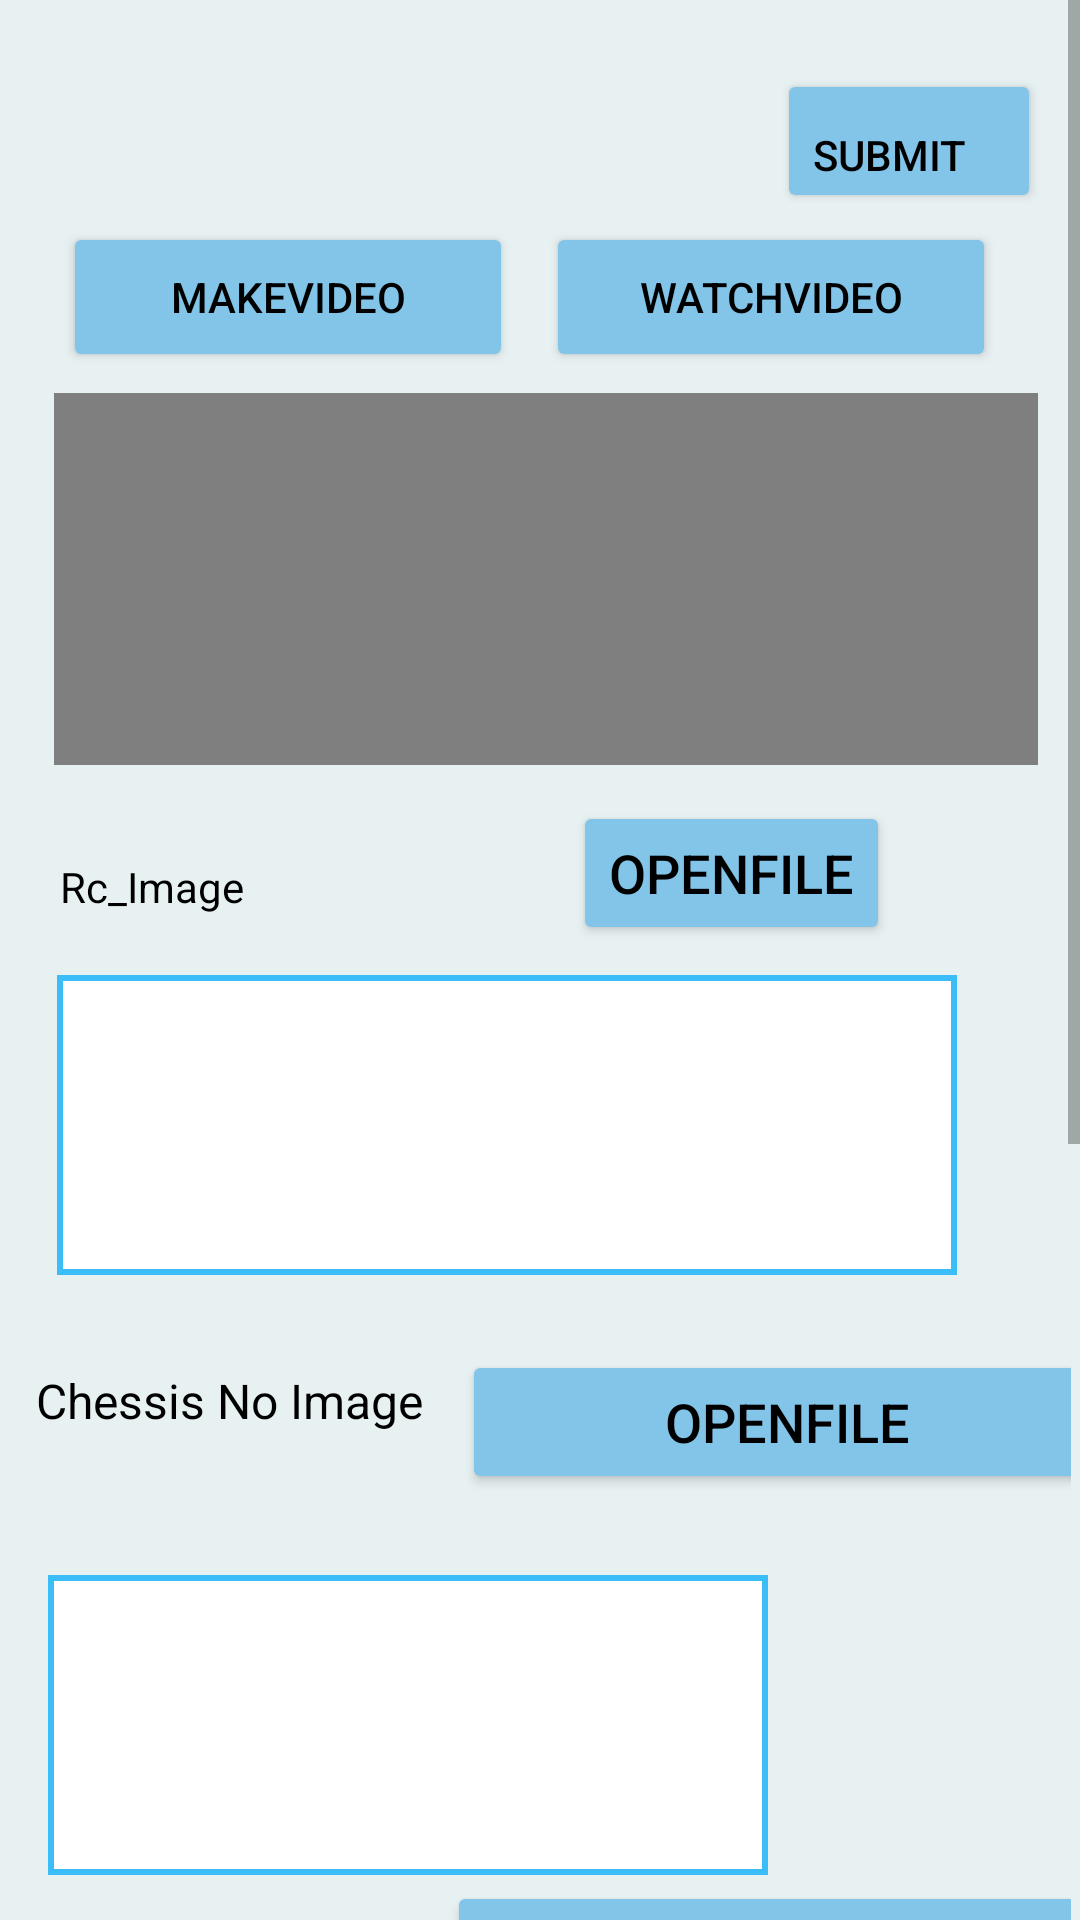

Write the Android layout XML for this screen, with the resource values it uses.
<!-- AndroidManifest.xml: application theme Theme.SURVEYX -->
<!-- res/layout/activity_two_wheeler4.xml -->
<?xml version="1.0" encoding="utf-8"?>
<LinearLayout xmlns:android="http://schemas.android.com/apk/res/android"
    xmlns:app="http://schemas.android.com/apk/res-auto"
    xmlns:tools="http://schemas.android.com/tools"
    android:layout_width="fill_parent"
    android:layout_height="fill_parent"
    android:background="#E8F1F2"
    android:orientation="vertical"
    android:visibility="visible"

    tools:context=".Two_wheeler4">

    <ScrollView
        android:layout_width="fill_parent"
        android:layout_height="fill_parent"
        android:scrollbars="vertical">
        
        <AbsoluteLayout
            android:layout_width="wrap_content"
            android:layout_height="wrap_content"
            android:orientation="vertical">

            <AbsoluteLayout
                android:layout_width="wrap_content"
                android:layout_height="1067dp"
                android:layout_x="-3dp"
                android:layout_y="7dp">

                <TextView
                    android:layout_width="103dp"
                    android:layout_height="wrap_content"
                    android:layout_x="23dp"
                    android:layout_y="279dp"
                    android:text="Rc_Image"
                    android:textColor="@color/black"></TextView>

                <Button
                    android:id="@+id/btnselect1"
                    android:layout_width="wrap_content"
                    android:layout_height="wrap_content"
                    android:layout_centerHorizontal="true"
                    android:layout_marginTop="32dp"
                    android:layout_x="194dp"
                    android:layout_y="260dp"
                    android:backgroundTint="#82C5E9"
                    android:text="OpenFile"
                    android:textColor="@color/black"
                    android:textSize="18sp" />

                <ImageView
                    android:id="@+id/my_avatar_imageview"
                    android:layout_width="300dp"
                    android:layout_height="100dp"
                    android:layout_below="@id/btnselect"
                    android:layout_marginStart="16dp"
                    android:layout_marginTop="16dp"
                    android:layout_marginEnd="16dp"
                    android:layout_x="22dp"
                    android:layout_y="318dp"
                    android:background="@drawable/border" />

                <TextView
                    android:layout_width="wrap_content"
                    android:layout_height="29dp"
                    android:layout_x="15dp"
                    android:layout_y="449dp"
                    android:text="Chessis No Image"
                    android:textColor="@color/black"
                    android:textSize="16sp"></TextView>

                <Button
                    android:id="@+id/btnselect"
                    android:layout_width="217dp"
                    android:layout_height="wrap_content"
                    android:layout_centerHorizontal="true"
                    android:layout_marginTop="32dp"
                    android:layout_x="157dp"
                    android:layout_y="443dp"
                    android:backgroundTint="#82C5E9"
                    android:text="OpenFile"
                    android:textColor="@color/black"
                    android:textSize="18sp" />

                <ImageView
                    android:id="@+id/viewImage"
                    android:layout_width="240dp"
                    android:layout_height="100dp"
                    android:layout_below="@id/btnselect"
                    android:layout_marginStart="16dp"
                    android:layout_marginTop="16dp"
                    android:layout_marginEnd="16dp"
                    android:layout_x="19dp"
                    android:layout_y="518dp"
                    android:background="@drawable/border" />

                <TextView
                    android:id="@+id/textView11"
                    android:layout_width="wrap_content"
                    android:layout_height="wrap_content"
                    android:layout_x="24dp"
                    android:layout_y="643dp"
                    android:text="Vehicle Images"
                    android:textColor="@color/black"
                    android:textSize="16sp" />

                <Button
                    android:id="@+id/button"
                    android:layout_width="217dp"
                    android:layout_height="wrap_content"
                    android:layout_marginTop="20dp"
                    android:layout_x="152dp"
                    android:layout_y="620dp"
                    android:backgroundTint="#82C5E9"
                    android:text="OPENFILE"
                    android:textAllCaps="false"
                    android:textColor="@color/black"
                    app:layout_constraintEnd_toEndOf="parent"
                    app:layout_constraintHorizontal_bias="0.445"
                    app:layout_constraintStart_toStartOf="parent"
                    app:layout_constraintTop_toTopOf="parent"
                    app:strokeColor="@color/purple_700"></Button>

                <androidx.recyclerview.widget.RecyclerView
                    android:id="@+id/recycler"
                    android:layout_width="399dp"
                    android:layout_height="wrap_content"
                    android:layout_margin="20dp"
                    android:layout_x="4dp"
                    android:layout_y="746dp"
                    android:elevation="20dp"
                    app:layout_constraintEnd_toEndOf="parent"
                    app:layout_constraintStart_toStartOf="parent"
                    app:layout_constraintTop_toBottomOf="@+id/textView" />

                <VideoView
                    android:id="@+id/videoview"
                    android:layout_width="328dp"
                    android:layout_height="124dp"
                    android:layout_x="21dp"
                    android:layout_y="124dp"></VideoView>

                <Button
                    android:id="@+id/recording"
                    android:layout_width="150dp"
                    android:layout_height="50dp"
                    android:layout_x="24dp"
                    android:layout_y="67dp"
                    android:backgroundTint="#82C5E9"
                    android:text="MakeVideo"
                    android:textColor="@color/black" />

                <Button
                    android:id="@+id/playback"
                    android:layout_width="150dp"
                    android:layout_height="50dp"
                    android:layout_x="185dp"
                    android:layout_y="67dp"
                    android:backgroundTint="#82C5E9"
                    android:text="watchVideo"
                    android:textColor="@color/black" />

                <Button
                    android:id="@+id/submit"
                    android:layout_width="wrap_content"
                    android:layout_height="wrap_content"

                    android:layout_x="262dp"
                    android:layout_y="16dp"
                    android:backgroundTint="#82C5E9"
                    android:gravity="bottom"
                    android:text="Submit"
                    android:textColor="@color/black" />

                <TextView
                    android:id="@+id/textView12"
                    android:layout_width="wrap_content"
                    android:layout_height="wrap_content"
                    android:layout_x="17dp"
                    android:layout_y="669dp"
                    android:text="5 photo required from gallary"
                    android:textColor="@color/black" />
            </AbsoluteLayout>
        </AbsoluteLayout>
    </ScrollView>
</LinearLayout>
<!-- resources referenced by this layout -->
<resources>
  <color name="black">#FF000000</color>
  <color name="purple_700">#DAE8FC</color>
  <!-- drawable border (drawable) -->
  <selector xmlns:android="http://schemas.android.com/apk/res/android">
      <item>
          <shape android:shape="rectangle">
              <solid android:color="#ffffff"/>
              <stroke
                  android:width="2dp"
                  android:color="#3bbdfa"
                  />
          </shape>
      </item>
  </selector>
  <style name="Theme.SURVEYX" parent="Theme.MaterialComponents.DayNight.DarkActionBar">
          
          <item name="colorPrimary">@color/purple_500</item>
          <item name="colorPrimaryVariant">@color/purple_700</item>
          <item name="colorOnPrimary">@color/white</item>
          
          <item name="colorSecondary">@color/teal_200</item>
          <item name="colorSecondaryVariant">@color/teal_700</item>
          <item name="colorOnSecondary">@color/black</item>
          
          <item name="android:statusBarColor" tools:targetApi="l">?attr/colorPrimaryVariant</item>
          
      </style>
  <color name="purple_500">#12709A</color>
  <color name="white">#82C5E9</color>
  <color name="teal_200">#FF03DAC5</color>
  <color name="teal_700">#FF018786</color>
</resources>
